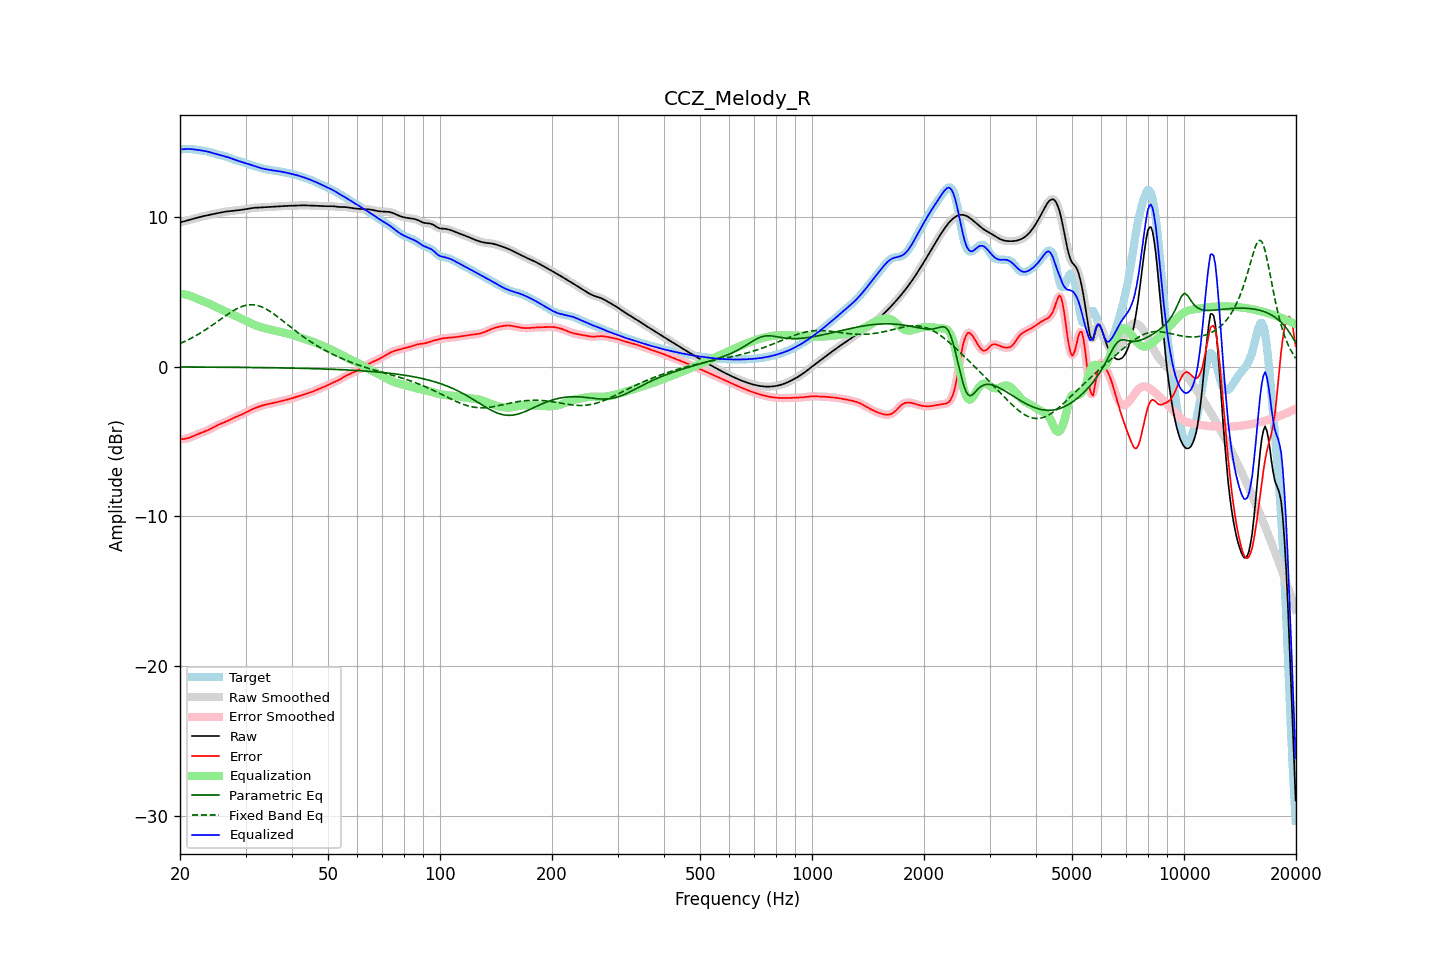

The table this chart was drawn from, first rows:
frequency, raw, error, smoothed, error_smoothed, equalization, parametric_eq, fixed_band_eq, equalized_raw, equalized_smoothed, target
20.00, 9.62, -4.85, 9.62, -4.85, 4.87, -0.02, 1.54, 14.49, 14.49, 14.47
20.20, 9.65, -4.85, 9.65, -4.85, 4.85, -0.02, 1.59, 14.50, 14.50, 14.50
20.40, 9.68, -4.84, 9.68, -4.84, 4.84, -0.02, 1.63, 14.52, 14.52, 14.52
20.61, 9.71, -4.82, 9.71, -4.82, 4.81, -0.03, 1.68, 14.52, 14.52, 14.53
20.81, 9.74, -4.80, 9.74, -4.80, 4.79, -0.03, 1.73, 14.53, 14.53, 14.54
21.02, 9.77, -4.77, 9.77, -4.77, 4.76, -0.03, 1.79, 14.53, 14.53, 14.54
21.23, 9.80, -4.74, 9.80, -4.74, 4.73, -0.03, 1.84, 14.53, 14.53, 14.54
21.44, 9.83, -4.70, 9.83, -4.70, 4.70, -0.03, 1.89, 14.52, 14.52, 14.52
21.66, 9.86, -4.65, 9.86, -4.65, 4.65, -0.03, 1.95, 14.51, 14.51, 14.51
21.87, 9.89, -4.61, 9.89, -4.61, 4.61, -0.03, 2.01, 14.50, 14.50, 14.49
22.09, 9.92, -4.56, 9.92, -4.56, 4.56, -0.03, 2.07, 14.48, 14.48, 14.48
22.31, 9.95, -4.51, 9.95, -4.51, 4.52, -0.03, 2.13, 14.47, 14.47, 14.46
22.54, 9.98, -4.47, 9.98, -4.47, 4.47, -0.03, 2.20, 14.45, 14.45, 14.44
22.76, 10.00, -4.43, 10.00, -4.43, 4.43, -0.03, 2.26, 14.44, 14.44, 14.43
22.99, 10.03, -4.39, 10.03, -4.39, 4.39, -0.03, 2.33, 14.42, 14.42, 14.42
23.22, 10.05, -4.35, 10.05, -4.35, 4.35, -0.03, 2.40, 14.40, 14.40, 14.40
23.45, 10.08, -4.31, 10.08, -4.31, 4.30, -0.03, 2.47, 14.38, 14.38, 14.38
23.69, 10.10, -4.26, 10.10, -4.26, 4.26, -0.03, 2.54, 14.36, 14.36, 14.36
23.92, 10.12, -4.22, 10.12, -4.22, 4.21, -0.03, 2.61, 14.33, 14.33, 14.34
24.16, 10.14, -4.16, 10.14, -4.16, 4.16, -0.04, 2.68, 14.30, 14.30, 14.31
24.40, 10.17, -4.10, 10.17, -4.10, 4.10, -0.04, 2.76, 14.27, 14.27, 14.27
24.65, 10.19, -4.04, 10.19, -4.04, 4.05, -0.04, 2.83, 14.24, 14.24, 14.23
24.89, 10.21, -3.99, 10.21, -3.99, 3.99, -0.04, 2.91, 14.21, 14.21, 14.20
25.14, 10.24, -3.93, 10.24, -3.93, 3.94, -0.04, 2.99, 14.18, 14.18, 14.17
25.39, 10.26, -3.88, 10.26, -3.88, 3.89, -0.04, 3.06, 14.15, 14.15, 14.14
25.65, 10.28, -3.84, 10.28, -3.84, 3.84, -0.04, 3.14, 14.12, 14.12, 14.12
25.91, 10.30, -3.79, 10.30, -3.79, 3.79, -0.04, 3.22, 14.10, 14.10, 14.09
26.16, 10.32, -3.75, 10.32, -3.75, 3.75, -0.04, 3.29, 14.07, 14.07, 14.07
26.43, 10.34, -3.71, 10.34, -3.71, 3.70, -0.04, 3.37, 14.04, 14.04, 14.05
26.69, 10.35, -3.66, 10.35, -3.66, 3.65, -0.04, 3.44, 14.01, 14.01, 14.01
26.96, 10.37, -3.61, 10.37, -3.61, 3.60, -0.04, 3.52, 13.97, 13.97, 13.98
27.23, 10.38, -3.56, 10.38, -3.55, 3.55, -0.05, 3.59, 13.93, 13.93, 13.93
27.50, 10.39, -3.50, 10.39, -3.50, 3.50, -0.05, 3.66, 13.89, 13.89, 13.89
27.77, 10.40, -3.45, 10.40, -3.45, 3.45, -0.05, 3.72, 13.85, 13.85, 13.84
28.05, 10.41, -3.40, 10.41, -3.40, 3.40, -0.05, 3.79, 13.81, 13.81, 13.80
28.33, 10.42, -3.35, 10.42, -3.35, 3.36, -0.05, 3.84, 13.78, 13.78, 13.77
28.62, 10.43, -3.31, 10.43, -3.31, 3.31, -0.05, 3.90, 13.74, 13.74, 13.74
28.90, 10.45, -3.27, 10.45, -3.26, 3.26, -0.05, 3.95, 13.71, 13.71, 13.71
29.19, 10.46, -3.22, 10.46, -3.22, 3.21, -0.05, 3.99, 13.67, 13.67, 13.68
29.48, 10.48, -3.17, 10.48, -3.17, 3.16, -0.05, 4.03, 13.64, 13.64, 13.65
29.78, 10.49, -3.12, 10.49, -3.12, 3.11, -0.05, 4.06, 13.60, 13.60, 13.61
30.08, 10.51, -3.06, 10.51, -3.06, 3.06, -0.06, 4.09, 13.57, 13.57, 13.57
30.38, 10.53, -3.00, 10.53, -3.00, 3.00, -0.06, 4.11, 13.53, 13.53, 13.53
30.68, 10.55, -2.95, 10.55, -2.95, 2.95, -0.06, 4.12, 13.50, 13.50, 13.49
30.99, 10.57, -2.89, 10.57, -2.89, 2.90, -0.06, 4.13, 13.47, 13.46, 13.46
31.30, 10.58, -2.84, 10.58, -2.84, 2.85, -0.06, 4.13, 13.43, 13.43, 13.43
31.61, 10.60, -2.80, 10.60, -2.80, 2.80, -0.06, 4.12, 13.40, 13.40, 13.40
31.93, 10.61, -2.76, 10.60, -2.76, 2.76, -0.06, 4.10, 13.36, 13.36, 13.36
32.24, 10.61, -2.72, 10.61, -2.72, 2.72, -0.06, 4.08, 13.33, 13.33, 13.33
32.57, 10.61, -2.68, 10.61, -2.68, 2.68, -0.07, 4.05, 13.29, 13.29, 13.29
32.89, 10.62, -2.64, 10.62, -2.64, 2.64, -0.07, 4.02, 13.26, 13.26, 13.26
33.22, 10.62, -2.61, 10.62, -2.61, 2.61, -0.07, 3.97, 13.23, 13.23, 13.23
33.55, 10.63, -2.57, 10.63, -2.57, 2.58, -0.07, 3.93, 13.21, 13.21, 13.20
33.89, 10.64, -2.55, 10.64, -2.55, 2.55, -0.07, 3.87, 13.18, 13.18, 13.18
34.23, 10.64, -2.52, 10.64, -2.52, 2.52, -0.07, 3.81, 13.17, 13.17, 13.16
34.57, 10.65, -2.50, 10.65, -2.50, 2.50, -0.07, 3.75, 13.15, 13.15, 13.15
34.92, 10.66, -2.47, 10.66, -2.47, 2.47, -0.08, 3.68, 13.13, 13.13, 13.13
35.27, 10.67, -2.45, 10.67, -2.45, 2.45, -0.08, 3.61, 13.11, 13.11, 13.12
35.62, 10.67, -2.43, 10.67, -2.43, 2.43, -0.08, 3.54, 13.10, 13.10, 13.10
35.97, 10.68, -2.40, 10.68, -2.40, 2.40, -0.08, 3.46, 13.08, 13.08, 13.08
... 635 more rows
